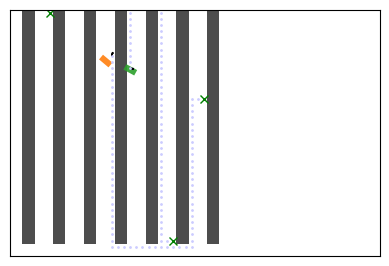
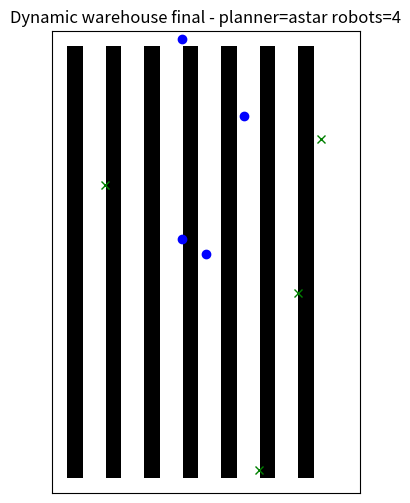

Python code for these plots, in order:


import argparse
import math
import random
import time
import os
from dataclasses import dataclass, field
from typing import List, Tuple, Optional, Dict, Any

import numpy as np
import matplotlib
matplotlib.use("Agg")
import matplotlib.pyplot as plt
import networkx as nx
from matplotlib import patches
from PIL import Image

# ------------------------ Environment -------------------------------------

FREE = 0
RACK = 1

@dataclass
class WarehouseMap:
    rows: int
    cols: int
    grid: np.ndarray = field(init=False)

    def __post_init__(self):
        self.grid = np.zeros((self.rows, self.cols), dtype=np.uint8)

    def add_racks(self, rack_rows: int = 2, spacing: int = 4, margin: int = 2):
        r = margin
        while r + rack_rows < self.rows - margin:
            for rr in range(r, r + rack_rows):
                for c in range(margin, self.cols - margin):
                    self.grid[rr, c] = RACK
            r += rack_rows + spacing

    def is_free(self, cell: Tuple[int,int]) -> bool:
        r, c = cell
        if 0 <= r < self.rows and 0 <= c < self.cols:
            return self.grid[r,c] == FREE
        return False

    def in_bounds(self, cell):
        r,c = cell
        return 0 <= r < self.rows and 0 <= c < self.cols

    def neighbors4(self, cell):
        r,c = cell
        for dr,dc in [(-1,0),(1,0),(0,-1),(0,1)]:
            nr, nc = r+dr, c+dc
            if 0 <= nr < self.rows and 0 <= nc < self.cols and self.grid[nr,nc]==FREE:
                yield (nr,nc)

    def draw(self, ax):
        # draw racks as dark gray blocks
        ax.imshow(self.grid.T, origin='lower', cmap='Greys', interpolation='nearest')
        ax.set_xticks([]); ax.set_yticks([])
        return ax

# ------------------------ Planners ----------------------------------------

def heuristic(a: Tuple[int,int], b: Tuple[int,int]) -> float:
    return abs(a[0]-b[0]) + abs(a[1]-b[1])

def astar_grid(wmap: WarehouseMap, start: Tuple[int,int], goal: Tuple[int,int]) -> Optional[List[Tuple[int,int]]]:
    import heapq
    open_set = []
    heapq.heappush(open_set, (0 + heuristic(start, goal), 0, start))
    came_from = {}
    gscore = {start: 0}
    closed = set()
    while open_set:
        _, g, current = heapq.heappop(open_set)
        if current == goal:
            # reconstruct
            path = [current]
            while current in came_from:
                current = came_from[current]
                path.append(current)
            path.reverse()
            return path
        if current in closed: continue
        closed.add(current)
        for nb in wmap.neighbors4(current):
            tentative = g + 1
            if tentative < gscore.get(nb, 1e9):
                gscore[nb] = tentative
                came_from[nb] = current
                heapq.heappush(open_set, (tentative + heuristic(nb, goal), tentative, nb))
    return None

def bresenham_line(a, b):
    (x0,y0) = a; (x1,y1) = b
    x0=int(x0); y0=int(y0); x1=int(x1); y1=int(y1)
    points = []
    dx = abs(x1 - x0)
    dy = abs(y1 - y0)
    x, y = x0, y0
    sx = 1 if x0 < x1 else -1
    sy = 1 if y0 < y1 else -1
    if dy <= dx:
        err = dx // 2
        while True:
            points.append((x,y))
            if x == x1: break
            x += sx
            err -= dy
            if err < 0:
                y += sy
                err += dx
    else:
        err = dy // 2
        while True:
            points.append((x,y))
            if y == y1: break
            y += sy
            err -= dx
            if err < 0:
                x += sx
                err += dy
    return points

def collision_free_segment(wmap: WarehouseMap, a, b):
    for p in bresenham_line(a,b):
        if not wmap.is_free(p):
            return False
    return True

def build_prm(wmap: WarehouseMap, nsamples=400, k=8, seed=0):
    rng = random.Random(seed)
    samples = set()
    rows, cols = wmap.rows, wmap.cols
    trials = 0
    while len(samples) < nsamples and trials < nsamples*20:
        trials += 1
        r = rng.randrange(0, rows)
        c = rng.randrange(0, cols)
        if wmap.is_free((r,c)):
            samples.add((r,c))
    samples = list(samples)
    G = nx.Graph()
    for p in samples:
        G.add_node(p)
    for p in samples:
        dists = sorted(((math.hypot(p[0]-q[0], p[1]-q[1]), q) for q in samples if q!=p), key=lambda x:x[0])
        for _,q in dists[:k]:
            if not G.has_edge(p,q) and collision_free_segment(wmap, p, q):
                G.add_edge(p,q, weight=math.hypot(p[0]-q[0], p[1]-q[1]))
    return G

def prm_query(prm_graph: nx.Graph, wmap: WarehouseMap, start, goal):
    G = prm_graph.copy()
    if not wmap.is_free(start) or not wmap.is_free(goal):
        return None
    G.add_node(start); G.add_node(goal)
    # connect to nearest
    nodes = list(prm_graph.nodes())
    dists_s = sorted(((math.hypot(start[0]-q[0], start[1]-q[1]), q) for q in nodes), key=lambda x:x[0])
    dists_g = sorted(((math.hypot(goal[0]-q[0], goal[1]-q[1]), q) for q in nodes), key=lambda x:x[0])
    connected = 0
    for _,q in dists_s[:10]:
        if collision_free_segment(wmap, start, q):
            G.add_edge(start, q, weight=math.hypot(start[0]-q[0], start[1]-q[1])); connected+=1
    for _,q in dists_g[:10]:
        if collision_free_segment(wmap, goal, q):
            G.add_edge(goal, q, weight=math.hypot(goal[0]-q[0], goal[1]-q[1])); connected+=1
    if connected == 0: return None
    try:
        path = nx.shortest_path(G, start, goal, weight='weight')
        return path
    except nx.NetworkXNoPath:
        return None

def rrt_planner(wmap: WarehouseMap, start, goal, max_iters=2000, step=5, goal_sample_rate=0.05, seed=0):
    rng = random.Random(seed)
    nodes = {start: None}
    pts = [start]
    rows, cols = wmap.rows, wmap.cols
    def sample_point():
        if rng.random() < goal_sample_rate:
            return goal
        return (rng.randrange(0,rows), rng.randrange(0,cols))
    def nearest(p):
        return min(pts, key=lambda q: (q[0]-p[0])**2 + (q[1]-p[1])**2)
    for it in range(max_iters):
        q_rand = sample_point()
        q_near = nearest(q_rand)
        vec = (q_rand[0]-q_near[0], q_rand[1]-q_near[1])
        dist = math.hypot(vec[0], vec[1])
        if dist == 0: continue
        q_new = (int(q_near[0] + round(step * vec[0] / dist)), int(q_near[1] + round(step * vec[1] / dist)))
        q_new = (max(0, min(rows-1, q_new[0])), max(0, min(cols-1, q_new[1])))
        if not wmap.is_free(q_new): continue
        if collision_free_segment(wmap, q_near, q_new):
            nodes[q_new] = q_near; pts.append(q_new)
            if math.hypot(q_new[0]-goal[0], q_new[1]-goal[1]) <= step and collision_free_segment(wmap, q_new, goal):
                nodes[goal] = q_new
                path = [goal]; cur = goal
                while cur is not None:
                    cur = nodes[cur]
                    if cur is not None: path.append(cur)
                path.reverse(); return path
    return None

# ------------------------- Robot dynamics ---------------------------------

@dataclass
class Robot:
    id: int
    start_cell: Tuple[int,int]
    goal_cell: Tuple[int,int]
    length: float = 2.0
    width: float = 1.0
    x: float = 0.0
    y: float = 0.0
    theta: float = 0.0
    v: float = 0.0   # linear velocity (units per second)
    w: float = 0.0   # angular velocity (rad/s)
    max_speed: float = 1.0
    max_accel: float = 0.5
    max_omega: float = 2.0
    path_cells: List[Tuple[int,int]] = field(default_factory=list)
    waypoints: List[Tuple[float,float]] = field(default_factory=list)
    waypoint_idx: int = 0
    done: bool = False
    collided: bool = False
    color: Tuple[float,float,float] = (0.2,0.4,1.0)

    def initialize_from_cells(self):
        # initialize continuous pose centered in the start cell, with small random theta
        self.x = float(self.start_cell[0]) + 0.5
        self.y = float(self.start_cell[1]) + 0.5
        self.theta = random.uniform(-math.pi, math.pi)
        # goal as center of goal cell
        gx = float(self.goal_cell[0]) + 0.5
        gy = float(self.goal_cell[1]) + 0.5
        self.waypoints = [(float(r)+0.5, float(c)+0.5) for (r,c) in self.path_cells] if self.path_cells else [(gx,gy)]
        self.waypoint_idx = 0

    def current_goal_point(self):
        if self.waypoint_idx < len(self.waypoints):
            return self.waypoints[self.waypoint_idx]
        return None

    
    def step_control(self, dt=0.1):
        """
        Updated controller for safe turning:
        - Slows down during large heading errors
        - Limits speed based on angular velocity (turn radius)
    - Uses proportional controller for heading
        - Handles reaching waypoints
        """
        wp = self.current_goal_point()
        if wp is None:
            # at final goal
            self.v = max(0.0, self.v - self.max_accel*dt)  # slow to stop
            if abs(self.v) < 1e-2:
                self.v = 0.0
                self.done = True
            self.w = 0.0
            return

        # Compute vector to waypoint
        dx = wp[0] - self.x
        dy = wp[1] - self.y
        dist = math.hypot(dx, dy)
        desired_theta = math.atan2(dy, dx)

        # Heading error in [-pi, pi]
        heading_error = (desired_theta - self.theta + math.pi) % (2*math.pi) - math.pi

        # Speed profile: reduce speed when turning or near waypoint
        v_cmd = min(self.max_speed, 0.8 * dist)
    
        # Slow down based on heading error
        turn_factor = max(0.1, 1 - abs(heading_error)/(math.pi/2))
        v_cmd *= turn_factor

        # Limit speed to maintain minimum turning radius
        min_turn_radius = max(self.length/2, 0.5)  # half length or minimum safety
        max_v_for_turn = min_turn_radius * self.max_omega
        if v_cmd > max_v_for_turn:
            v_cmd = max_v_for_turn

        # Accelerate/decelerate toward v_cmd
        if self.v < v_cmd:
            self.v = min(self.v + self.max_accel*dt, v_cmd)
        else:
            self.v = max(self.v - self.max_accel*dt, v_cmd)

        # Angular velocity proportional controller
        self.w = max(-self.max_omega, min(self.max_omega, 2.5 * heading_error))

        # Integrate unicycle dynamics
        self.theta += self.w * dt
        self.x += self.v * math.cos(self.theta) * dt
        self.y += self.v * math.sin(self.theta) * dt

        # Check if reached waypoint (within 0.6 units)
        if dist < 0.6:
            self.waypoint_idx += 1
            if self.waypoint_idx >= len(self.waypoints):
                self.done = True


# ------------------------ Collision detection ------------------------------

def rectangle_corners(cx, cy, length, width, theta):
    # rectangle centered at (cx,cy), length along x (forward), width along y
    dx = length/2.0; dy = width/2.0
    corners_local = [ (dx, dy), (dx, -dy), (-dx, -dy), (-dx, dy) ]
    corners = []
    cos_t = math.cos(theta); sin_t = math.sin(theta)
    for lx, ly in corners_local:
        rx = cx + lx * cos_t - ly * sin_t
        ry = cy + lx * sin_t + ly * cos_t
        corners.append((rx, ry))
    return corners

def project_polygon(axis, polygon):
    dots = [axis[0]*p[0] + axis[1]*p[1] for p in polygon]
    return min(dots), max(dots)

def overlap_intervals(a_min, a_max, b_min, b_max):
    return not (a_max < b_min or b_max < a_min)

def polygons_overlap(poly1, poly2):
    # Separating Axis Theorem for convex polygons (rectangles)
    # axes: normals of each polygon edge (for rectangles, 4 axes)
    axes = []
    for poly in (poly1, poly2):
        n = len(poly)
        for i in range(n):
            x1,y1 = poly[i]; x2,y2 = poly[(i+1)%n]
            edge = (x2-x1, y2-y1)
            # normal axis
            axis = (-edge[1], edge[0])
            # normalize
            norm = math.hypot(axis[0], axis[1])
            if norm == 0: continue
            axes.append((axis[0]/norm, axis[1]/norm))
    for axis in axes:
        a_min, a_max = project_polygon(axis, poly1)
        b_min, b_max = project_polygon(axis, poly2)
        if not overlap_intervals(a_min, a_max, b_min, b_max):
            return False
    return True

def robot_collision(robot: Robot, other: Robot):
    poly1 = rectangle_corners(robot.x, robot.y, robot.length, robot.width, robot.theta)
    poly2 = rectangle_corners(other.x, other.y, other.length, other.width, other.theta)
    return polygons_overlap(poly1, poly2)

def robot_map_collision(robot: Robot, wmap: WarehouseMap):
    # check corners against rack cells: if any corner lies inside a rack cell, count as collision
    corners = rectangle_corners(robot.x, robot.y, robot.length, robot.width, robot.theta)
    for (cx,cy) in corners:
        # convert to grid cell indices (row, col) using floor
        r = int(math.floor(cx)); c = int(math.floor(cy))
        if not wmap.in_bounds((r,c)): return True
        if wmap.grid[r,c] == RACK: return True
    return False

# ------------------------ Simulator ---------------------------------------

@dataclass
class Metrics:
    successes: int = 0
    collisions: int = 0
    total_steps: int = 0
    runtimes: List[float] = field(default_factory=list)

class DynamicMultiRobotSim:
    def __init__(self, wmap: WarehouseMap, robots: List[Robot], planner='astar', prm_graph: Optional[nx.Graph]=None, seed=0):
        self.wmap = wmap
        self.robots = robots
        self.prm_graph = prm_graph
        self.planner = planner
        self.time = 0.0
        self.dt = 0.2
        self.metrics = Metrics()
        random.seed(seed)
        self.seed = seed

    def plan_all(self):
        for r in self.robots:
            if self.planner == 'astar':
                p = astar_grid(self.wmap, r.start_cell, r.goal_cell)
            elif self.planner == 'prm' and self.prm_graph is not None:
                p = prm_query(self.prm_graph, self.wmap, r.start_cell, r.goal_cell)
            elif self.planner == 'rrt':
                p = rrt_planner(self.wmap, r.start_cell, r.goal_cell, seed=r.id)
            else:
                p = astar_grid(self.wmap, r.start_cell, r.goal_cell)
            if p is None:
                r.path_cells = []
                r.waypoints = []
            else:
                r.path_cells = p
            r.initialize_from_cells()

    def step(self):
        # update each robot's controller and pose
        for r in self.robots:
            if r.done or r.collided:
                continue
            r.step_control(dt=self.dt)
        # collision checking between robots and with map
        for i, r in enumerate(self.robots):
            if r.done or r.collided: continue
            # map collision
            if robot_map_collision(r, self.wmap):
                r.collided = True
                self.metrics.collisions += 1
                continue
            # robot-robot collisions
            for j in range(i+1, len(self.robots)):
                o = self.robots[j]
                if o.done or o.collided: continue
                if robot_collision(r, o):
                    r.collided = True; o.collided = True
                    self.metrics.collisions += 1
        # count successes
        for r in self.robots:
            if r.done and not getattr(r, '_counted', False):
                self.metrics.successes += 1
                setattr(r, '_counted', True)
        self.metrics.total_steps += 1
        self.time += self.dt

    def run(self, max_steps=400, visualize=False, outdir='outputs'):
        frames = []
        start_time = time.time()
        for step in range(max_steps):
            if all(r.done or r.collided for r in self.robots):
                break
            self.step()
            if visualize:
                frames.append(self.render_frame())
        runtime = time.time() - start_time
        self.metrics.runtimes.append(runtime)
        # save frames if requested
        if visualize and frames:
            os.makedirs(outdir, exist_ok=True)
            gif_path = os.path.join(outdir, f'dynamic_warehouse_{self.planner}_n{len(self.robots)}_s{self.seed}.gif')
            imgs = [Image.fromarray(f) for f in frames]
            imgs[0].save(gif_path, save_all=True, append_images=imgs[1:], duration=int(1000*self.dt), loop=0)
            print('Saved GIF to', gif_path)
        return frames

    def render_frame(self, cellsize=8):
        rows, cols = self.wmap.rows, self.wmap.cols
        figw = cols * cellsize / 100.0; figh = rows * cellsize / 100.0
        # create RGB array
        img = np.ones((rows, cols, 3), dtype=np.uint8)*255
        for r in range(rows):
            for c in range(cols):
                if self.wmap.grid[r,c] == RACK:
                    img[r,c] = np.array([80,80,80], dtype=np.uint8)
        # draw robots footprint onto img using patches via matplotlib then convert to array
        fig = plt.figure(figsize=(figw, figh), dpi=100)
        ax = fig.add_subplot(111)
        ax.set_xlim(0, cols); ax.set_ylim(0, rows)
        ax.set_xticks([]); ax.set_yticks([])
        # draw map as background
        for r in range(rows):
            for c in range(cols):
                if self.wmap.grid[r,c] == RACK:
                    rect = patches.Rectangle((r, c), 1, 1, facecolor=(0.3,0.3,0.3), edgecolor=None)
                    ax.add_patch(rect)
        # draw robot waypoints lightly
        for robot in self.robots:
            for wp in robot.waypoints:
                ax.plot(wp[0], wp[1], '.', color=(0.8,0.8,1.0), markersize=2)
        # draw robots as oriented rectangles
        cmap = plt.get_cmap('tab10')
        for robot in self.robots:
            cx, cy = robot.x, robot.y
            L, W = robot.length, robot.width
            angle = math.degrees(robot.theta)
            rect = patches.Rectangle((cx - L/2, cy - W/2), L, W, angle=angle, facecolor=cmap(robot.id%10), alpha=0.9)
            t = patches.Affine2D().rotate_deg_around(cx, cy, angle) + ax.transData
            rect.set_transform(t)
            ax.add_patch(rect)
            # draw heading arrow
            hx = cx + (L/2) * math.cos(robot.theta)
            hy = cy + (L/2) * math.sin(robot.theta)
            ax.arrow(cx, cy, 0.4*math.cos(robot.theta), 0.4*math.sin(robot.theta), head_width=0.2, head_length=0.2, fc='k', ec='k')
            # draw goal marker
            gx = robot.goal_cell[0] + 0.5; gy = robot.goal_cell[1] + 0.5
            ax.plot(gx, gy, 'x', color='green')
        ax.set_xlim(0, cols); ax.set_ylim(0, rows)
        ax.set_aspect('equal')
        fig.canvas.draw()
        # convert to numpy array
        data = np.frombuffer(fig.canvas.buffer_rgba(), dtype=np.uint8)
        w,h = fig.canvas.get_width_height()
        data = data.reshape((h, w, 4))  # RGBA
        data = data[:,:,:3]  # drop alpha
        plt.close(fig)
        # downsample to rows*cellsize x cols*cellsize
        img_arr = np.array(Image.fromarray(data).resize((cols*cellsize, rows*cellsize)))
        return img_arr

# --------------------------- Utilities ------------------------------------

def random_free_cell(wmap: WarehouseMap, rng: random.Random):
    for _ in range(10000):
        r = rng.randrange(0, wmap.rows); c = rng.randrange(0, wmap.cols)
        if wmap.is_free((r,c)): return (r,c)
    for i in range(wmap.rows):
        for j in range(wmap.cols):
            if wmap.is_free((i,j)): return (i,j)
    raise RuntimeError('no free cell')

def make_demo(rows=40, cols=60, num_robots=4, seed=0):
    rng = random.Random(seed)
    wmap = WarehouseMap(rows, cols)
    wmap.add_racks(rack_rows=2, spacing=3, margin=2)
    robots = []
    for i in range(num_robots):
        s = random_free_cell(wmap, rng); g = random_free_cell(wmap, rng)
        count = 0
        while g == s and count < 50:
            g = random_free_cell(wmap, rng); count += 1
        r = Robot(id=i, start_cell=s, goal_cell=g)
        robots.append(r)
    return wmap, robots

# --------------------------- CLI ------------------------------------------

def parse_args():
    p = argparse.ArgumentParser()
    p.add_argument('--planner', choices=['astar','prm','rrt'], default='astar')
    p.add_argument('--rows', type=int, default=40)
    p.add_argument('--cols', type=int, default=60)
    p.add_argument('--num-robots', type=int, default=4)
    p.add_argument('--seed', type=int, default=0)
    p.add_argument('--max-steps', type=int, default=400)
    p.add_argument('--out', '--outdir', dest='outdir', default='outputs')
    return p.parse_args()

def main():
    args = parse_args()
    rng = random.Random(args.seed)
    wmap, robots = make_demo(rows=args.rows, cols=args.cols, num_robots=args.num_robots, seed=args.seed)
    prm = None
    if args.planner == 'prm':
        prm = build_prm(wmap, nsamples=800, k=8, seed=args.seed)
    sim = DynamicMultiRobotSim(wmap, robots, planner=args.planner, prm_graph=prm, seed=args.seed)
    sim.plan_all()
    frames = sim.run(max_steps=args.max_steps, visualize=True, outdir=args.outdir)
    # save final map figure
    os.makedirs(args.outdir, exist_ok=True)
    plt.figure(figsize=(6,6))
    ax = plt.gca()
    wmap.draw(ax)
    for r in robots:
        ax.plot(r.start_cell[0]+0.5, r.start_cell[1]+0.5, 'o', color='blue')
        ax.plot(r.goal_cell[0]+0.5, r.goal_cell[1]+0.5, 'x', color='green')
    plt.title(f'Dynamic warehouse final - planner={args.planner} robots={args.num_robots}')
    plt.savefig(os.path.join(args.outdir, 'dynamic_warehouse_final_map.png'), dpi=200, bbox_inches='tight')
    plt.close()
    # metrics
    print('Successes:', sim.metrics.successes, 'Collisions:', sim.metrics.collisions, 'Steps:', sim.metrics.total_steps)
    print('GIF/frames saved to', args.outdir)

if __name__ == '__main__':
    main()
